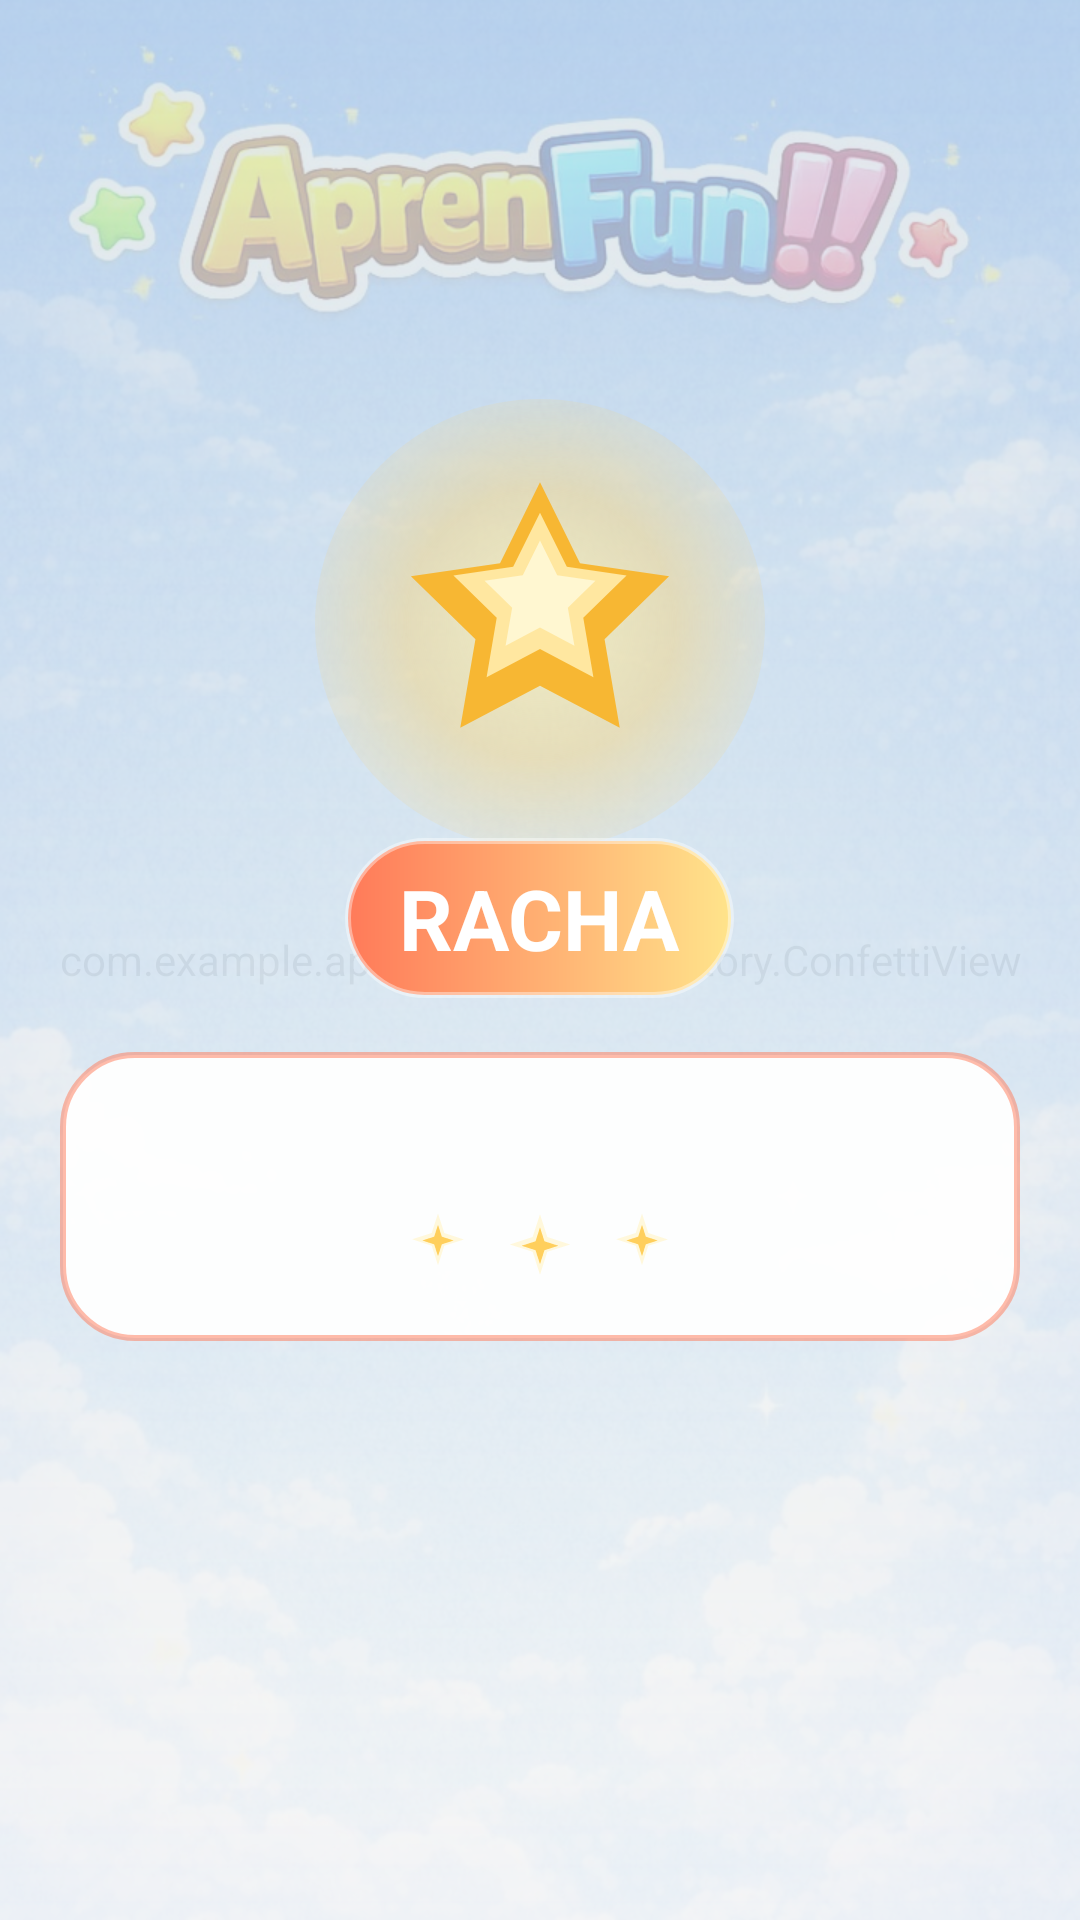

Here is an Android app screen rendered from its layout file. Give the layout XML and the strings, colors and styles it references.
<!-- AndroidManifest.xml: application theme Theme.AprendemosLaVida -->
<!-- res/layout/activity_story_streak.xml -->
<?xml version="1.0" encoding="utf-8"?>
<FrameLayout xmlns:android="http://schemas.android.com/apk/res/android"
    android:layout_width="match_parent"
    android:layout_height="match_parent"
    android:background="@drawable/fondo"
    android:clickable="true"
    android:focusable="true">

    <com.example.aprendemoslavida.story.ConfettiView
        android:id="@+id/confettiView"
        android:layout_width="match_parent"
        android:layout_height="match_parent"
        android:alpha="0.35" />

    <View
        android:layout_width="match_parent"
        android:layout_height="match_parent"
        android:background="@drawable/bg_streak_overlay" />

    <LinearLayout
        android:layout_width="match_parent"
        android:layout_height="match_parent"
        android:gravity="center"
        android:orientation="vertical"
        android:paddingHorizontal="20dp"
        android:paddingVertical="26dp">

        <FrameLayout
            android:layout_width="150dp"
            android:layout_height="150dp">

            <View
                android:id="@+id/iconGlow"
                android:layout_width="150dp"
                android:layout_height="150dp"
                android:background="@drawable/bg_streak_icon_glow" />

            <ImageView
                android:id="@+id/streakIcon"
                android:layout_width="108dp"
                android:layout_height="108dp"
                android:layout_gravity="center"
                android:contentDescription="@string/story_streak_title"
                android:src="@drawable/ic_star" />
        </FrameLayout>

        <TextView
            android:id="@+id/titleText"
            android:layout_width="wrap_content"
            android:layout_height="wrap_content"
            android:layout_marginTop="-4dp"
            android:background="@drawable/bg_streak_title_chip"
            android:paddingHorizontal="18dp"
            android:paddingVertical="8dp"
            android:text="@string/story_streak_title"
            android:textColor="@color/white"
            android:textSize="28sp"
            android:textStyle="bold" />

        <LinearLayout
            android:layout_width="match_parent"
            android:layout_height="wrap_content"
            android:layout_marginTop="18dp"
            android:background="@drawable/bg_streak_card"
            android:orientation="vertical"
            android:paddingHorizontal="16dp"
            android:paddingVertical="16dp">

            <TextView
                android:id="@+id/bodyText"
                android:layout_width="match_parent"
                android:layout_height="wrap_content"
                android:gravity="center"
                android:textColor="@color/text_primary"
                android:textSize="18sp" />

            <LinearLayout
                android:layout_width="wrap_content"
                android:layout_height="wrap_content"
                android:layout_gravity="center_horizontal"
                android:layout_marginTop="12dp"
                android:orientation="horizontal">

                <ImageView
                    android:id="@+id/sparkleLeft"
                    android:layout_width="24dp"
                    android:layout_height="24dp"
                    android:contentDescription="@null"
                    android:src="@drawable/ic_streak_sparkle" />

                <ImageView
                    android:id="@+id/sparkleCenter"
                    android:layout_width="28dp"
                    android:layout_height="28dp"
                    android:layout_marginHorizontal="8dp"
                    android:contentDescription="@null"
                    android:src="@drawable/ic_streak_sparkle" />

                <ImageView
                    android:id="@+id/sparkleRight"
                    android:layout_width="24dp"
                    android:layout_height="24dp"
                    android:contentDescription="@null"
                    android:src="@drawable/ic_streak_sparkle" />
            </LinearLayout>
        </LinearLayout>

        <TextView
            android:id="@+id/tapToContinueText"
            android:layout_width="wrap_content"
            android:layout_height="wrap_content"
            android:layout_marginTop="22dp"
            android:background="@drawable/bg_streak_hint"
            android:paddingHorizontal="14dp"
            android:paddingVertical="8dp"
            android:textColor="@color/white"
            android:textSize="16sp"
            android:textStyle="bold"
            android:visibility="invisible" />
    </LinearLayout>

</FrameLayout>
<!-- resources referenced by this layout -->
<resources>
  <color name="text_primary">#2D2A32</color>
  <color name="white">#FFFFFF</color>
  <!-- drawable bg_streak_card (drawable) -->
  <?xml version="1.0" encoding="utf-8"?>
  <shape xmlns:android="http://schemas.android.com/apk/res/android">
      <corners android:radius="24dp" />
      <solid android:color="#F2FFFFFF" />
      <stroke
          android:width="2dp"
          android:color="#80FF7A59" />
      <padding
          android:bottom="10dp"
          android:left="10dp"
          android:right="10dp"
          android:top="10dp" />
  </shape>
  <!-- drawable bg_streak_hint (drawable) -->
  <?xml version="1.0" encoding="utf-8"?>
  <shape xmlns:android="http://schemas.android.com/apk/res/android">
      <corners android:radius="999dp" />
      <solid android:color="#A62D2A32" />
      <stroke
          android:width="1dp"
          android:color="#66FFFFFF" />
  </shape>
  <!-- drawable bg_streak_icon_glow (drawable) -->
  <?xml version="1.0" encoding="utf-8"?>
  <shape xmlns:android="http://schemas.android.com/apk/res/android"
      android:shape="oval">
      <gradient
          android:centerColor="#66FFD36A"
          android:endColor="#00FFD36A"
          android:gradientRadius="90dp"
          android:startColor="#AAFFF3B0"
          android:type="radial" />
  </shape>
  <!-- drawable bg_streak_overlay (drawable) -->
  <?xml version="1.0" encoding="utf-8"?>
  <shape xmlns:android="http://schemas.android.com/apk/res/android">
      <gradient
          android:angle="270"
          android:endColor="#CCFFFFFF"
          android:startColor="#99EAF7FF" />
  </shape>
  <!-- drawable bg_streak_title_chip (drawable) -->
  <?xml version="1.0" encoding="utf-8"?>
  <shape xmlns:android="http://schemas.android.com/apk/res/android">
      <corners android:radius="999dp" />
      <gradient
          android:angle="0"
          android:endColor="#FFE48B"
          android:startColor="#FF7A59" />
      <stroke
          android:width="2dp"
          android:color="#66FFFFFF" />
  </shape>
  <string name="story_streak_title">RACHA</string>
  <style name="Theme.AprendemosLaVida" parent="Theme.Material3.Light.NoActionBar">
          <item name="colorPrimary">@color/primary</item>
          <item name="colorSecondary">@color/accent</item>
          <item name="android:statusBarColor">@color/primary_dark</item>
          <item name="android:windowBackground">@drawable/bg_gradient</item>
          <item name="alertDialogTheme">@style/ThemeOverlay.Aprendemos.AlertDialog</item>
      </style>
  <color name="primary">#FF7A59</color>
  <color name="accent">#FFB703</color>
  <color name="primary_dark">#E45C3D</color>
  <!-- drawable bg_gradient (drawable) -->
  <?xml version="1.0" encoding="utf-8"?>
  <shape xmlns:android="http://schemas.android.com/apk/res/android" android:shape="rectangle">
      <gradient
          android:startColor="@color/background_start"
          android:endColor="@color/background_end"
          android:angle="270" />
  </shape>
  <color name="background_start">#FFE6F0</color>
  <color name="background_end">#E6F7FF</color>
  <!-- drawable bg_dialog_round (drawable) -->
  <?xml version="1.0" encoding="utf-8"?>
  <shape xmlns:android="http://schemas.android.com/apk/res/android"
      android:shape="rectangle">
      <solid android:color="@color/surface" />
      <stroke
          android:width="2dp"
          android:color="@color/primary" />
      <corners android:radius="24dp" />
      <padding
          android:left="20dp"
          android:top="16dp"
          android:right="20dp"
          android:bottom="16dp" />
  </shape>
  <color name="text_secondary">#4A4A4A</color>
  <style name="Widget.Aprendemos.DialogButton.Positive" parent="Widget.AppCompat.Button.ButtonBar.AlertDialog">
          <item name="android:textColor">@color/primary</item>
      </style>
  <style name="Widget.Aprendemos.DialogButton.Negative" parent="Widget.AppCompat.Button.ButtonBar.AlertDialog">
          <item name="android:textColor">@color/accent</item>
      </style>
  <color name="surface">#FFF3E6</color>
</resources>
